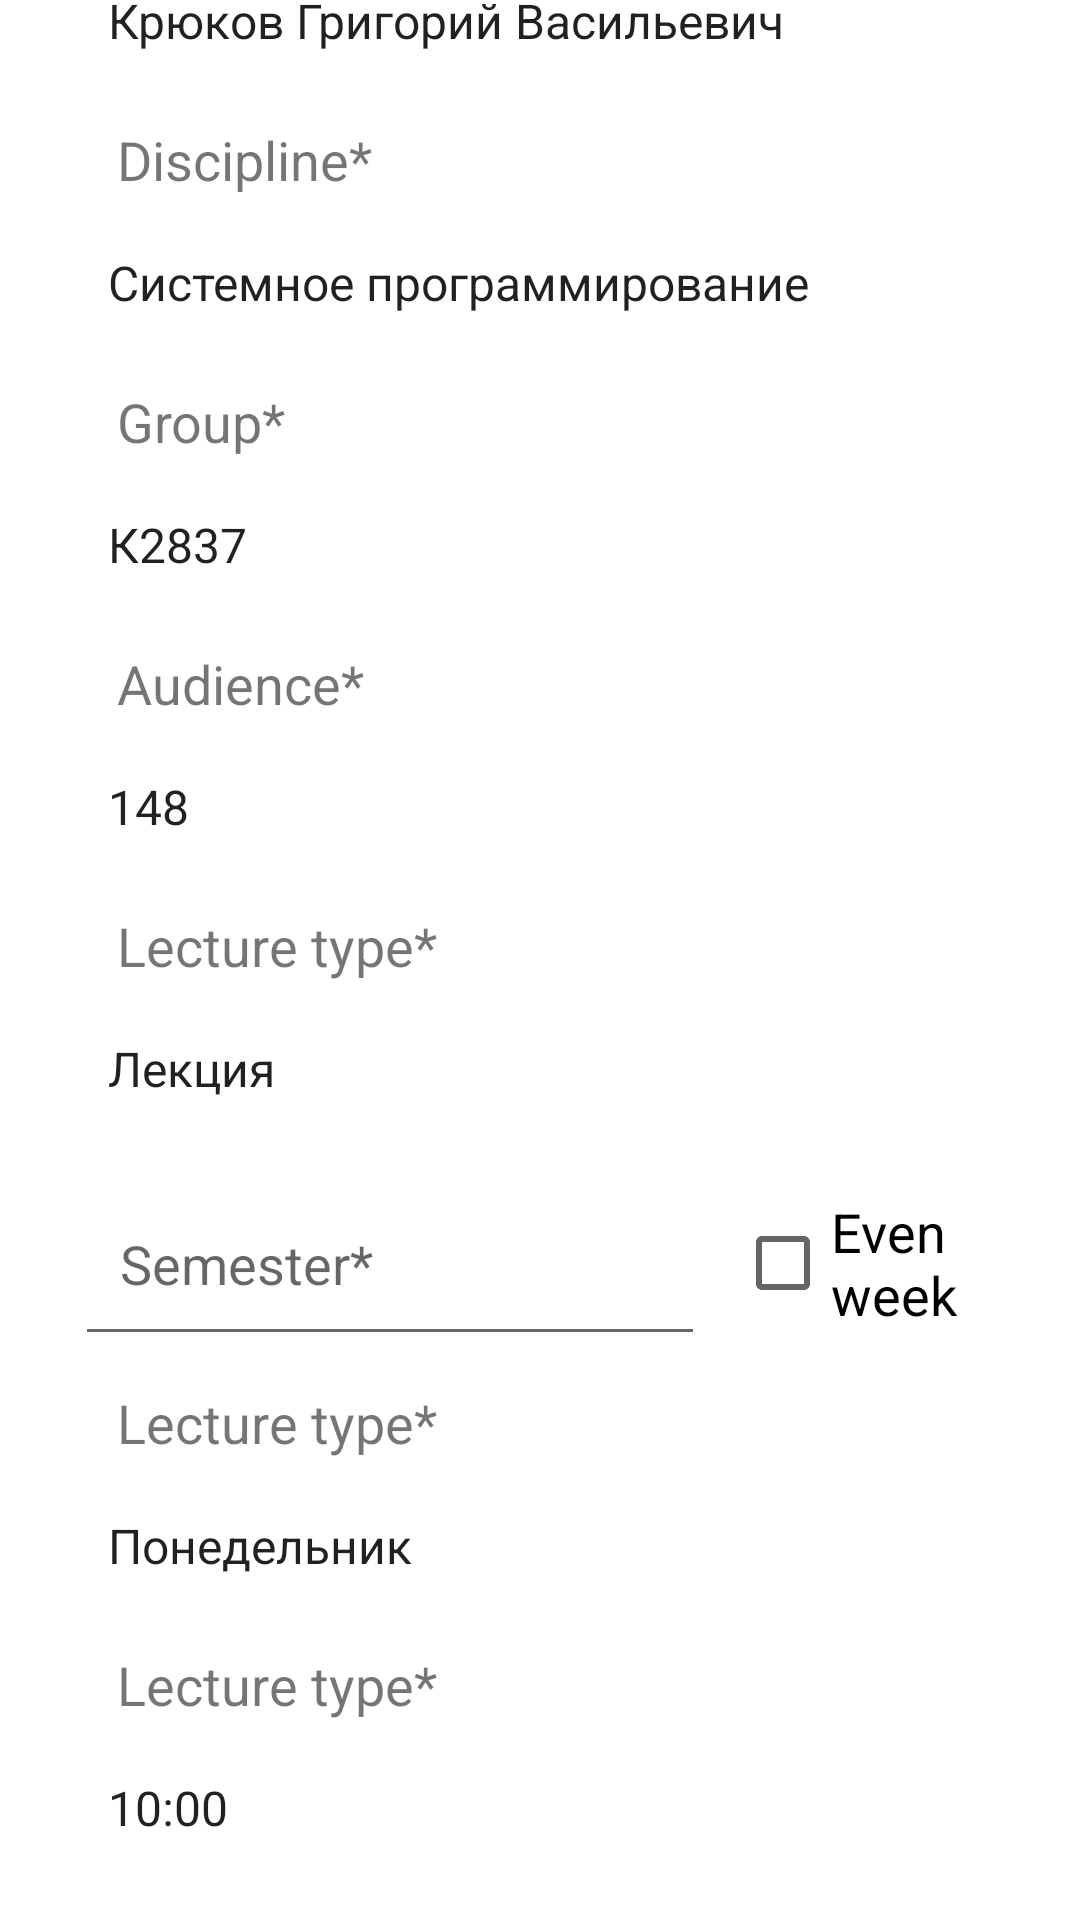

Write the Android layout XML for this screen, with the resource values it uses.
<!-- AndroidManifest.xml: application theme Theme.AudDistAndroid -->
<!-- res/layout/activity_add_schedule.xml -->
<?xml version="1.0" encoding="utf-8"?>
<androidx.appcompat.widget.LinearLayoutCompat xmlns:android="http://schemas.android.com/apk/res/android"
    xmlns:tools="http://schemas.android.com/tools"
    android:layout_width="match_parent"
    android:layout_height="match_parent"
    android:gravity="center_vertical"
    android:orientation="vertical">

    <TextView
        android:layout_width="wrap_content"
        android:layout_height="wrap_content"
        android:layout_marginTop="10dp"
        android:layout_marginHorizontal="39dp"
        android:textSize="18sp"
        android:text="Lecturer*"/>

    <Spinner
        android:layout_width="match_parent"
        android:layout_height="48dp"
        android:layout_marginHorizontal="28dp"
        android:layout_marginTop="5dp"
        android:background="@drawable/spinner_background"
        android:entries="@array/entries1" />

    <TextView
        android:layout_width="wrap_content"
        android:layout_height="wrap_content"
        android:layout_marginTop="10dp"
        android:layout_marginHorizontal="39dp"
        android:textSize="18sp"
        android:text="Discipline*"/>

    <Spinner
        android:layout_width="match_parent"
        android:layout_height="48dp"
        android:layout_marginHorizontal="28dp"
        android:layout_marginTop="5dp"
        android:background="@drawable/spinner_background"
        android:entries="@array/entries2" />

    <TextView
        android:layout_width="wrap_content"
        android:layout_height="wrap_content"
        android:layout_marginTop="10dp"
        android:layout_marginHorizontal="39dp"
        android:textSize="18sp"
        android:text="Group*"/>

    <Spinner
        android:layout_width="match_parent"
        android:layout_height="48dp"
        android:layout_marginHorizontal="28dp"
        android:layout_marginTop="5dp"
        android:background="@drawable/spinner_background"
        android:entries="@array/entries3" />

    <TextView
        android:layout_width="wrap_content"
        android:layout_height="wrap_content"
        android:layout_marginTop="10dp"
        android:layout_marginHorizontal="39dp"
        android:textSize="18sp"
        android:text="Audience*"/>

    <Spinner
        android:layout_width="match_parent"
        android:layout_height="48dp"
        android:layout_marginHorizontal="28dp"
        android:layout_marginTop="5dp"
        android:background="@drawable/spinner_background"
        android:entries="@array/entries4" />

    <TextView
        android:layout_width="wrap_content"
        android:layout_height="wrap_content"
        android:layout_marginTop="10dp"
        android:layout_marginHorizontal="39dp"
        android:textSize="18sp"
        android:text="Lecture type*"/>

    <Spinner
        android:layout_width="match_parent"
        android:layout_height="48dp"
        android:layout_marginHorizontal="28dp"
        android:layout_marginTop="5dp"
        android:background="@drawable/spinner_background"
        android:entries="@array/entries5" />

    <androidx.appcompat.widget.LinearLayoutCompat
        android:layout_width="match_parent"
        android:layout_height="wrap_content"
        android:layout_marginTop="10dp"
        android:layout_marginHorizontal="25dp"
        android:orientation="horizontal">

        <EditText
            android:layout_width="wrap_content"
            android:layout_height="match_parent"
            android:layout_gravity="center_vertical"
            android:ems="10"
            android:hint="Semester*"
            android:inputType="textPersonName"
            android:padding="15dp" />

        <CheckBox
            android:layout_marginStart="10dp"
            android:layout_width="match_parent"
            android:layout_height="match_parent"
            android:text="Even week"
            android:textSize="18sp"/>

    </androidx.appcompat.widget.LinearLayoutCompat>

    <TextView
        android:layout_width="wrap_content"
        android:layout_height="wrap_content"
        android:layout_marginTop="10dp"
        android:layout_marginHorizontal="39dp"
        android:textSize="18sp"
        android:text="Lecture type*"/>

    <Spinner
        android:layout_width="match_parent"
        android:layout_height="48dp"
        android:layout_marginHorizontal="28dp"
        android:layout_marginTop="5dp"
        android:background="@drawable/spinner_background"
        android:entries="@array/entries6" />

    <TextView
        android:layout_width="wrap_content"
        android:layout_height="wrap_content"
        android:layout_marginTop="10dp"
        android:layout_marginHorizontal="39dp"
        android:textSize="18sp"
        android:text="Lecture type*"/>

    <Spinner
        android:layout_width="match_parent"
        android:layout_height="48dp"
        android:layout_marginHorizontal="28dp"
        android:layout_marginTop="5dp"
        android:background="@drawable/spinner_background"
        android:entries="@array/entries7" />


    

    <TextView
        android:layout_marginTop="20dp"
        android:layout_width="wrap_content"
        android:layout_height="wrap_content"
        android:layout_marginHorizontal="25dp"
        android:text="* Required fields"/>

    <Button
        android:layout_width="match_parent"
        android:layout_height="50dp"
        android:layout_marginHorizontal="25dp"
        android:text="ADD" />


</androidx.appcompat.widget.LinearLayoutCompat>
<!-- resources referenced by this layout -->
<resources>
  <string-array name="entries1">
          <item>Крюков Григорий Васильевич</item>
      </string-array>
  <string-array name="entries2">
          <item>Системное программирование</item>
      </string-array>
  <string-array name="entries3">
          <item>К2837</item>
      </string-array>
  <string-array name="entries4">
          <item>148</item>
      </string-array>
  <string-array name="entries5">
          <item>Лекция</item>
      </string-array>
  <string-array name="entries6">
          <item>Понедельник</item>
      </string-array>
  <string-array name="entries7">
          <item>10:00</item>
      </string-array>
  <!-- drawable spinner_background (drawable) -->
  <selector xmlns:android="http://schemas.android.com/apk/res/android">
      <item>
          <layer-list>
              <item>
                  <shape>
                      <solid android:color="@android:color/transparent" />
  
                      <corners android:radius="3dp" />
  
                      <padding android:bottom="10dp" android:left="10dp" android:right="10dp" android:top="10dp" />
                      <stroke android:width="1dp" android:color="?attr/colorControlNormal" />
                  </shape>
              </item>
              <item android:gravity="bottom|right" android:drawable="@drawable/ic_arrow_drop_down" />
          </layer-list>
      </item>
  </selector>
  <style name="Theme.AudDistAndroid" parent="Theme.MaterialComponents.DayNight.DarkActionBar">
          
          <item name="colorPrimary">@android:color/holo_blue_light</item>
          <item name="colorPrimaryVariant">@android:color/holo_blue_dark</item>
          <item name="colorOnPrimary">#ecedf0</item>
          
          <item name="colorSecondary">@android:color/holo_blue_light</item>
          <item name="colorSecondaryVariant">@android:color/holo_blue_light</item>
          <item name="colorOnSecondary">@android:color/white</item>
          
  
          <item name="windowActionBar">false</item>
          <item name="windowNoTitle">true</item>
  
          <item name="floatingActionButtonStyle">@style/FloatingButton</item>
      </style>
  <style name="FloatingButton" parent="Widget.MaterialComponents.FloatingActionButton">
          <item name="tint">@android:color/white</item>
      </style>
</resources>
